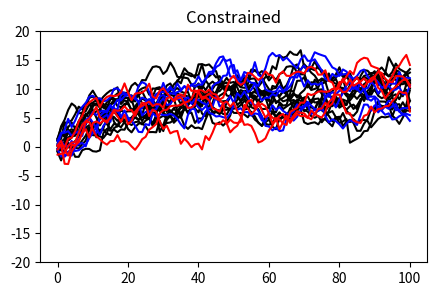

Here is the Python script that generated this plot: (Note: this script raises an exception after producing the figure.)
import numpy as np
from matplotlib import pyplot as plt
import seaborn as sns
from math import ceil

plt.rcParams["figure.figsize"] = (5,3)

def get_bm(t):
    w = np.random.default_rng().normal(0.0, size=t)
    return np.cumsum(w)

def get_ou(t, alpha, theta, beta):
    w = np.random.default_rng().normal(0.0, size=t)
    x = [np.random.default_rng().normal(0.0, size=1)]
    for i in range(t):
        dx = alpha * (theta - x[i]) + beta*w[i]
        x.append(x[i]+dx)
    return x

t = 100
n = 23

# bm = np.asarray([get_bm(t) for i in range(n)])
# plt.figure()
# for i in range(9, n):
#     plt.plot(bm[i], c="black")
# for i in range(4, 9):
#     plt.plot(bm[i], c="blue")
# for i in range(4):
#     plt.plot(bm[i], c="red")
# plt.ylim(-20, 20)
# plt.title("Neutral")
# plt.savefig("figures/models/bm.png")
# # plt.show()s

ou = np.asarray([get_ou(t, 0.05, 10, .95) for i in range(n)])
plt.figure()
for i in range(9, n):
    plt.plot(ou[i], c="black")
for i in range(4, 9):
    plt.plot(ou[i], c="blue")
for i in range(4):
    plt.plot(ou[i], c="red")
plt.ylim(-20, 20)
plt.title("Constrained")
plt.savefig("figures/models/constrained.png")
# plt.show()

ou1 = np.asarray([get_ou(t, 0.05, -10, .95) for i in range(9)])
ou2 = np.asarray([get_ou(t, 0.05, 10, .95) for i in range(14)])
plt.figure()
for i in range(4):
    plt.plot(ou1[i], c="red")
for i in range(4, 9):
    plt.plot(ou1[i], c="blue")
for i in range(0, 14):
    plt.plot(ou2[i], c="black")
plt.ylim(-20, 20)
plt.title("Adaptive - Clade")
plt.savefig("figures/models/clade.png")
# plt.show()

ou1 = np.asarray([get_ou(t, 0.05, -10, .95) for i in range(4)])
ou2 = np.asarray([get_ou(t, 0.05, 10, .95) for i in range(19)])
plt.figure()
for i in range(4):
    plt.plot(ou1[i], c="red")
for i in range(5, 19):
    plt.plot(ou2[i], c="black")
for i in range(0, 5):
    plt.plot(ou2[i], c="blue")
plt.ylim(-20, 20)
plt.title("Adaptive - Aggressive")
plt.savefig("figures/models/agg.png")